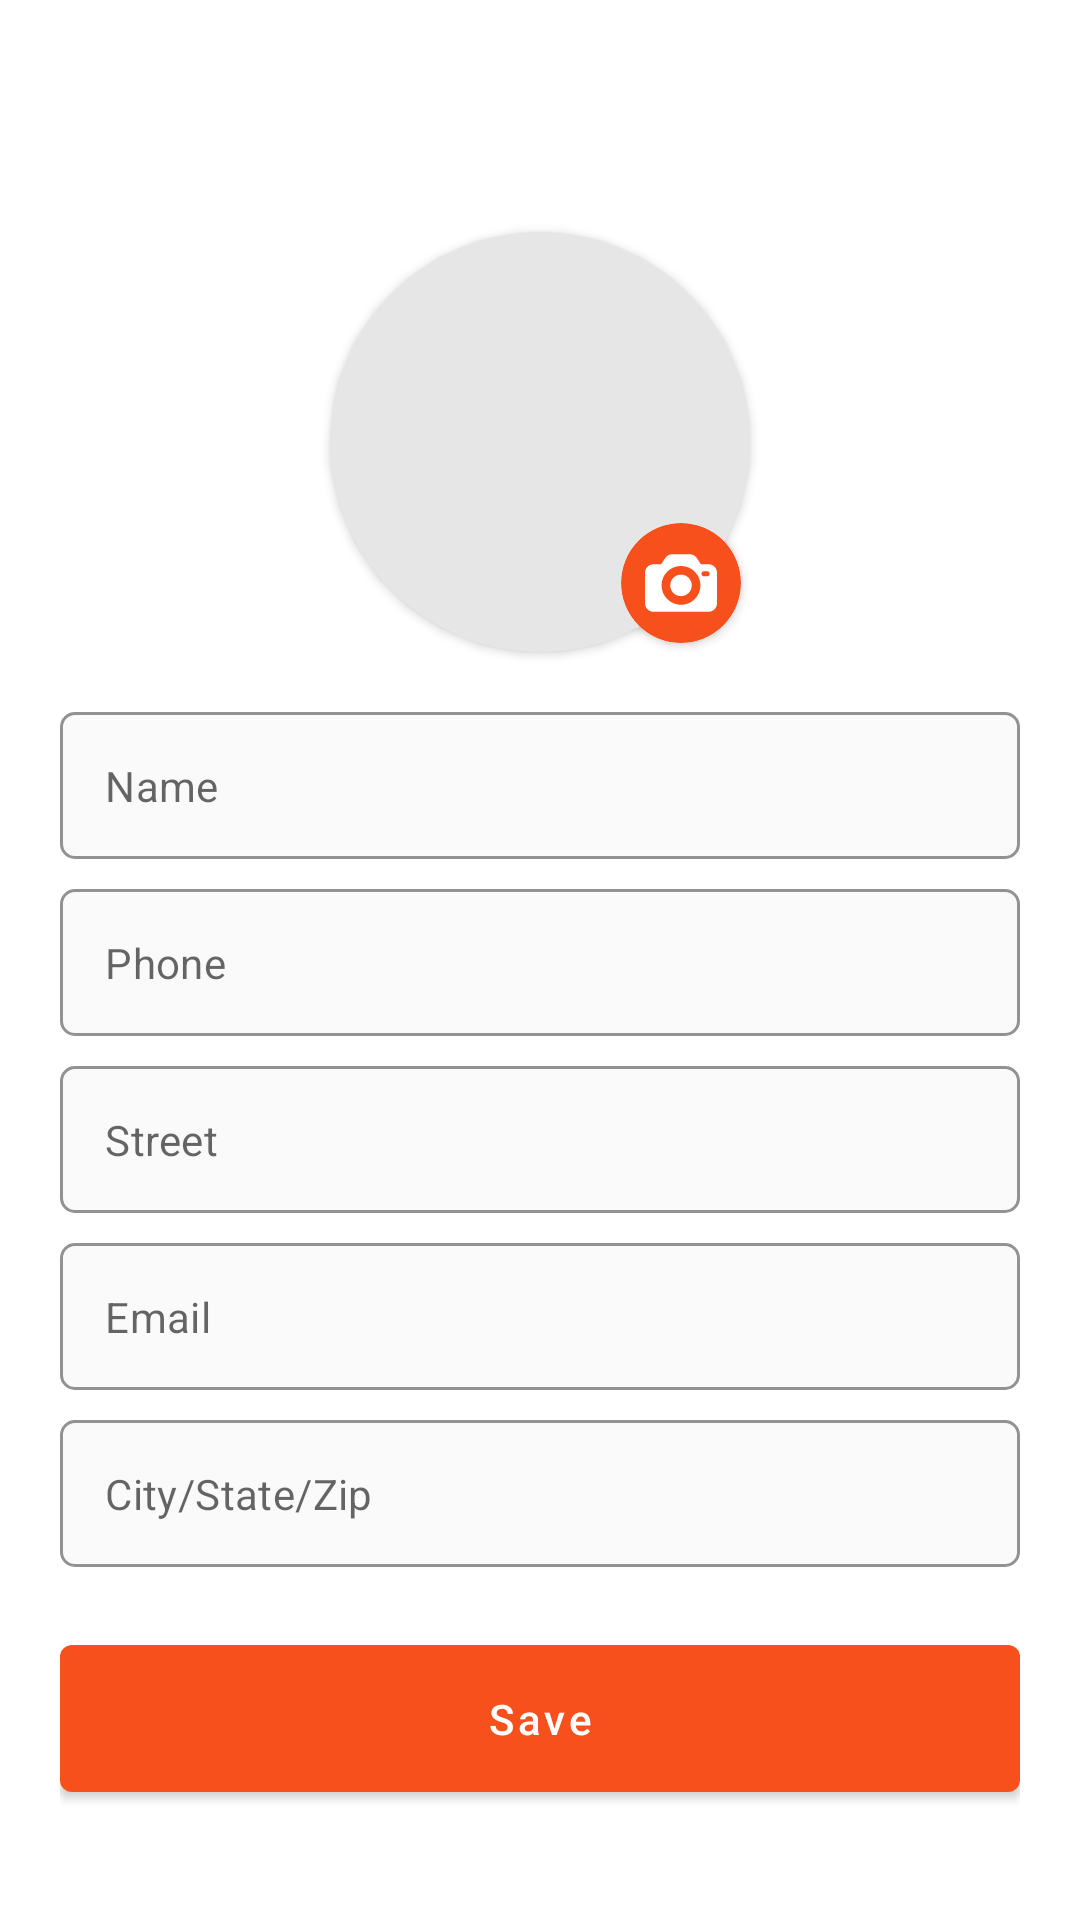

Here is an Android app screen rendered from its layout file. Give the layout XML and the strings, colors and styles it references.
<!-- AndroidManifest.xml: activity theme AllWhite -->
<!-- res/layout/activity_display_contact.xml -->
<?xml version="1.0" encoding="utf-8"?>
<LinearLayout
    xmlns:android="http://schemas.android.com/apk/res/android"
    xmlns:app="http://schemas.android.com/apk/res-auto"
    xmlns:tools="http://schemas.android.com/tools"
    android:layout_width="match_parent"
    android:layout_height="match_parent"
    android:orientation="vertical"
    android:background="#FFFFFF"
    tools:context=".DisplayContactActivity">

    <androidx.appcompat.widget.Toolbar
        android:id="@+id/toolbar"
        android:title=""
        android:layout_width="match_parent"
        android:layout_height="wrap_content"/>

    <androidx.core.widget.NestedScrollView
        android:fillViewport="true"
        android:layout_width="match_parent"
        android:layout_height="match_parent">

        <LinearLayout
            android:orientation="vertical"
            android:gravity="center_vertical"
            android:layout_width="match_parent"
            android:paddingRight="20dp"
            android:paddingLeft="20dp"
            android:paddingBottom="20dp"
            android:layout_height="wrap_content">

            <RelativeLayout
                android:layout_width="match_parent"
                android:padding="15dp"
                android:layout_height="wrap_content">

                <RelativeLayout
                    android:layout_width="150dp"
                    android:layout_centerInParent="true"
                    android:layout_height="150dp">

                    <androidx.cardview.widget.CardView
                        app:cardBackgroundColor="#E6E6E6"
                        android:layout_width="150dp"
                        android:layout_margin="5dp"
                        android:layout_height="150dp"
                        app:cardCornerRadius="75dp">

                        <ImageView
                            android:id="@+id/ivContact"
                            android:layout_width="match_parent"
                            android:layout_height="match_parent"
                            android:scaleType="centerCrop"/>

                    </androidx.cardview.widget.CardView>

                    <androidx.cardview.widget.CardView
                        android:id="@+id/btnChangePhoto"
                        android:layout_width="40dp"
                        android:layout_height="40dp"
                        app:cardCornerRadius="20dp"
                        android:layout_alignParentBottom="true"
                        android:layout_alignParentRight="true"
                        android:layout_margin="8dp"
                        app:cardBackgroundColor="@color/orange">

                        <ImageView
                            android:padding="8dp"
                            android:layout_width="match_parent"
                            android:layout_height="wrap_content"
                            android:adjustViewBounds="true"
                            android:src="@drawable/ic_photo_camera"
                            />

                    </androidx.cardview.widget.CardView>
                </RelativeLayout>

            </RelativeLayout>

            <com.google.android.material.textfield.TextInputLayout
                style="@style/Widget.MaterialComponents.TextInputLayout.OutlinedBox"
                android:layout_width="match_parent"
                android:layout_height="wrap_content"
                app:boxBackgroundColor="#FAFAFA"
                app:boxCornerRadiusBottomEnd="5dp"
                app:boxCornerRadiusBottomStart="5dp"
                app:boxCornerRadiusTopEnd="5dp"
                app:boxCornerRadiusTopStart="5dp"
                android:id="@+id/txtUsername"
                app:boxStrokeColor="@color/orange"
                app:hintEnabled="false">

                <com.google.android.material.textfield.TextInputEditText
                    android:id="@+id/editTextName"
                    android:layout_width="match_parent"
                    android:layout_height="wrap_content"
                    android:hint="Name"
                    android:inputType="textPersonName"
                    android:maxLines="1"
                    android:padding="15dp"
                    android:textSize="14sp" />

            </com.google.android.material.textfield.TextInputLayout>

            <com.google.android.material.textfield.TextInputLayout
                style="@style/Widget.MaterialComponents.TextInputLayout.OutlinedBox"
                android:layout_width="match_parent"
                android:layout_height="wrap_content"
                app:boxBackgroundColor="#FAFAFA"
                android:layout_marginTop="10dp"
                app:boxCornerRadiusBottomEnd="5dp"
                app:boxCornerRadiusBottomStart="5dp"
                app:boxCornerRadiusTopEnd="5dp"
                app:boxCornerRadiusTopStart="5dp"
                app:boxStrokeColor="@color/orange"
                app:hintEnabled="false">

                <com.google.android.material.textfield.TextInputEditText
                    android:id="@+id/editTextPhone"
                    android:layout_width="match_parent"
                    android:layout_height="wrap_content"
                    android:hint="Phone"
                    android:inputType="phone"
                    android:maxLines="1"
                    android:padding="15dp"
                    android:textSize="14sp" />

            </com.google.android.material.textfield.TextInputLayout>

            <com.google.android.material.textfield.TextInputLayout
                style="@style/Widget.MaterialComponents.TextInputLayout.OutlinedBox"
                android:layout_width="match_parent"
                android:layout_height="wrap_content"
                app:boxBackgroundColor="#FAFAFA"
                android:layout_marginTop="10dp"
                app:boxCornerRadiusBottomEnd="5dp"
                app:boxCornerRadiusBottomStart="5dp"
                app:boxCornerRadiusTopEnd="5dp"
                app:boxCornerRadiusTopStart="5dp"
                app:boxStrokeColor="@color/orange"
                app:hintEnabled="false">

                <com.google.android.material.textfield.TextInputEditText
                    android:id="@+id/editTextStreet"
                    android:layout_width="match_parent"
                    android:layout_height="wrap_content"
                    android:hint="Street"
                    android:inputType="textPersonName"
                    android:maxLines="1"
                    android:padding="15dp"
                    android:textSize="14sp" />

            </com.google.android.material.textfield.TextInputLayout>

            <com.google.android.material.textfield.TextInputLayout
                style="@style/Widget.MaterialComponents.TextInputLayout.OutlinedBox"
                android:layout_width="match_parent"
                android:layout_height="wrap_content"
                app:boxBackgroundColor="#FAFAFA"
                android:layout_marginTop="10dp"
                app:boxCornerRadiusBottomEnd="5dp"
                app:boxCornerRadiusBottomStart="5dp"
                app:boxCornerRadiusTopEnd="5dp"
                app:boxCornerRadiusTopStart="5dp"
                app:boxStrokeColor="@color/orange"
                app:hintEnabled="false">

                <com.google.android.material.textfield.TextInputEditText
                    android:id="@+id/editTextEmail"
                    android:layout_width="match_parent"
                    android:layout_height="wrap_content"
                    android:hint="Email"
                    android:inputType="textEmailAddress"
                    android:maxLines="1"
                    android:padding="15dp"
                    android:textSize="14sp" />

            </com.google.android.material.textfield.TextInputLayout>

            <com.google.android.material.textfield.TextInputLayout
                style="@style/Widget.MaterialComponents.TextInputLayout.OutlinedBox"
                android:layout_width="match_parent"
                android:layout_height="wrap_content"
                app:boxBackgroundColor="#FAFAFA"
                android:layout_marginTop="10dp"
                app:boxCornerRadiusBottomEnd="5dp"
                app:boxCornerRadiusBottomStart="5dp"
                app:boxCornerRadiusTopEnd="5dp"
                app:boxCornerRadiusTopStart="5dp"
                app:boxStrokeColor="@color/orange"
                app:hintEnabled="false">

                <com.google.android.material.textfield.TextInputEditText
                    android:id="@+id/editTextCity"
                    android:layout_width="match_parent"
                    android:layout_height="wrap_content"
                    android:hint="@string/country"
                    android:inputType="textPersonName"
                    android:maxLines="1"
                    android:padding="15dp"
                    android:textSize="14sp" />

            </com.google.android.material.textfield.TextInputLayout>

            <com.google.android.material.button.MaterialButton
                android:id="@+id/btnSave"
                android:layout_marginTop="20dp"
                android:layout_marginBottom="15dp"
                app:elevation="0dp"
                app:backgroundTint="@color/orange"
                android:textAllCaps="false"
                android:elevation="0dp"
                android:layout_width="match_parent"
                android:layout_height="wrap_content"
                android:text="Save"
                android:onClick="saveContact"
                android:paddingVertical="15dp"/>

        </LinearLayout>

    </androidx.core.widget.NestedScrollView>

</LinearLayout>
<!-- resources referenced by this layout -->
<resources>
  <color name="orange">#F8501C</color>
  <!-- drawable ic_photo_camera (drawable) -->
  <vector xmlns:android="http://schemas.android.com/apk/res/android"
      android:width="471.04dp"
      android:height="471.04dp"
      android:viewportWidth="471.04"
      android:viewportHeight="471.04">
    <path
        android:fillColor="#FFFFFF"
        android:pathData="M414.72,112.64h-49.152l-27.136,-40.96c-10.24,-15.36 -28.16,-24.576 -46.592,-24.576H179.2c-18.432,0 -36.352,9.216 -46.592,24.576l-27.136,40.96H56.32C25.088,112.64 0,137.728 0,168.96v198.656c0,31.232 25.088,56.32 56.32,56.32h358.4c31.232,0 56.32,-25.088 56.32,-56.32V168.96C471.04,137.728 445.952,112.64 414.72,112.64zM235.52,377.856c-70.144,0 -126.976,-56.832 -126.976,-126.976c0,-70.144 56.832,-126.464 126.976,-126.464s126.976,56.832 126.976,126.976C362.496,321.024 305.664,377.856 235.52,377.856zM407.552,192c-0.512,0 -1.024,0 -2.048,0h-20.48c-9.216,-0.512 -16.384,-8.192 -15.872,-17.408c0.512,-8.704 7.168,-15.36 15.872,-15.872h20.48c9.216,-0.512 16.896,6.656 17.408,15.872C423.424,183.808 416.768,191.488 407.552,192z"/>
    <path
        android:fillColor="#FFFFFF"
        android:pathData="M235.52,180.736c-38.912,0 -70.656,31.744 -70.656,70.656s31.744,70.144 70.656,70.144s70.656,-31.744 70.656,-70.656C306.176,211.968 274.432,180.736 235.52,180.736z"/>
  </vector>
  <string name="country">City/State/Zip</string>
  <style name="AllWhite" parent="AppTheme">
          <item name="android:statusBarColor" tools:ignore="NewApi">#FFFFFF</item>
          <item name="android:navigationBarColor" tools:ignore="NewApi">#FFFFFF</item>
          <item name="android:windowLightNavigationBar" tools:ignore="NewApi">true</item>
      </style>
  <style name="AppTheme" parent="Theme.MaterialComponents.Light.NoActionBar">
          
          <item name="colorPrimary">@color/white</item>
          <item name="colorPrimaryDark">@color/orange</item>
          <item name="colorAccent">@color/colorAccent</item>
      </style>
  <color name="white">#FFFFFF</color>
  <color name="colorAccent">#03DAC5</color>
</resources>
